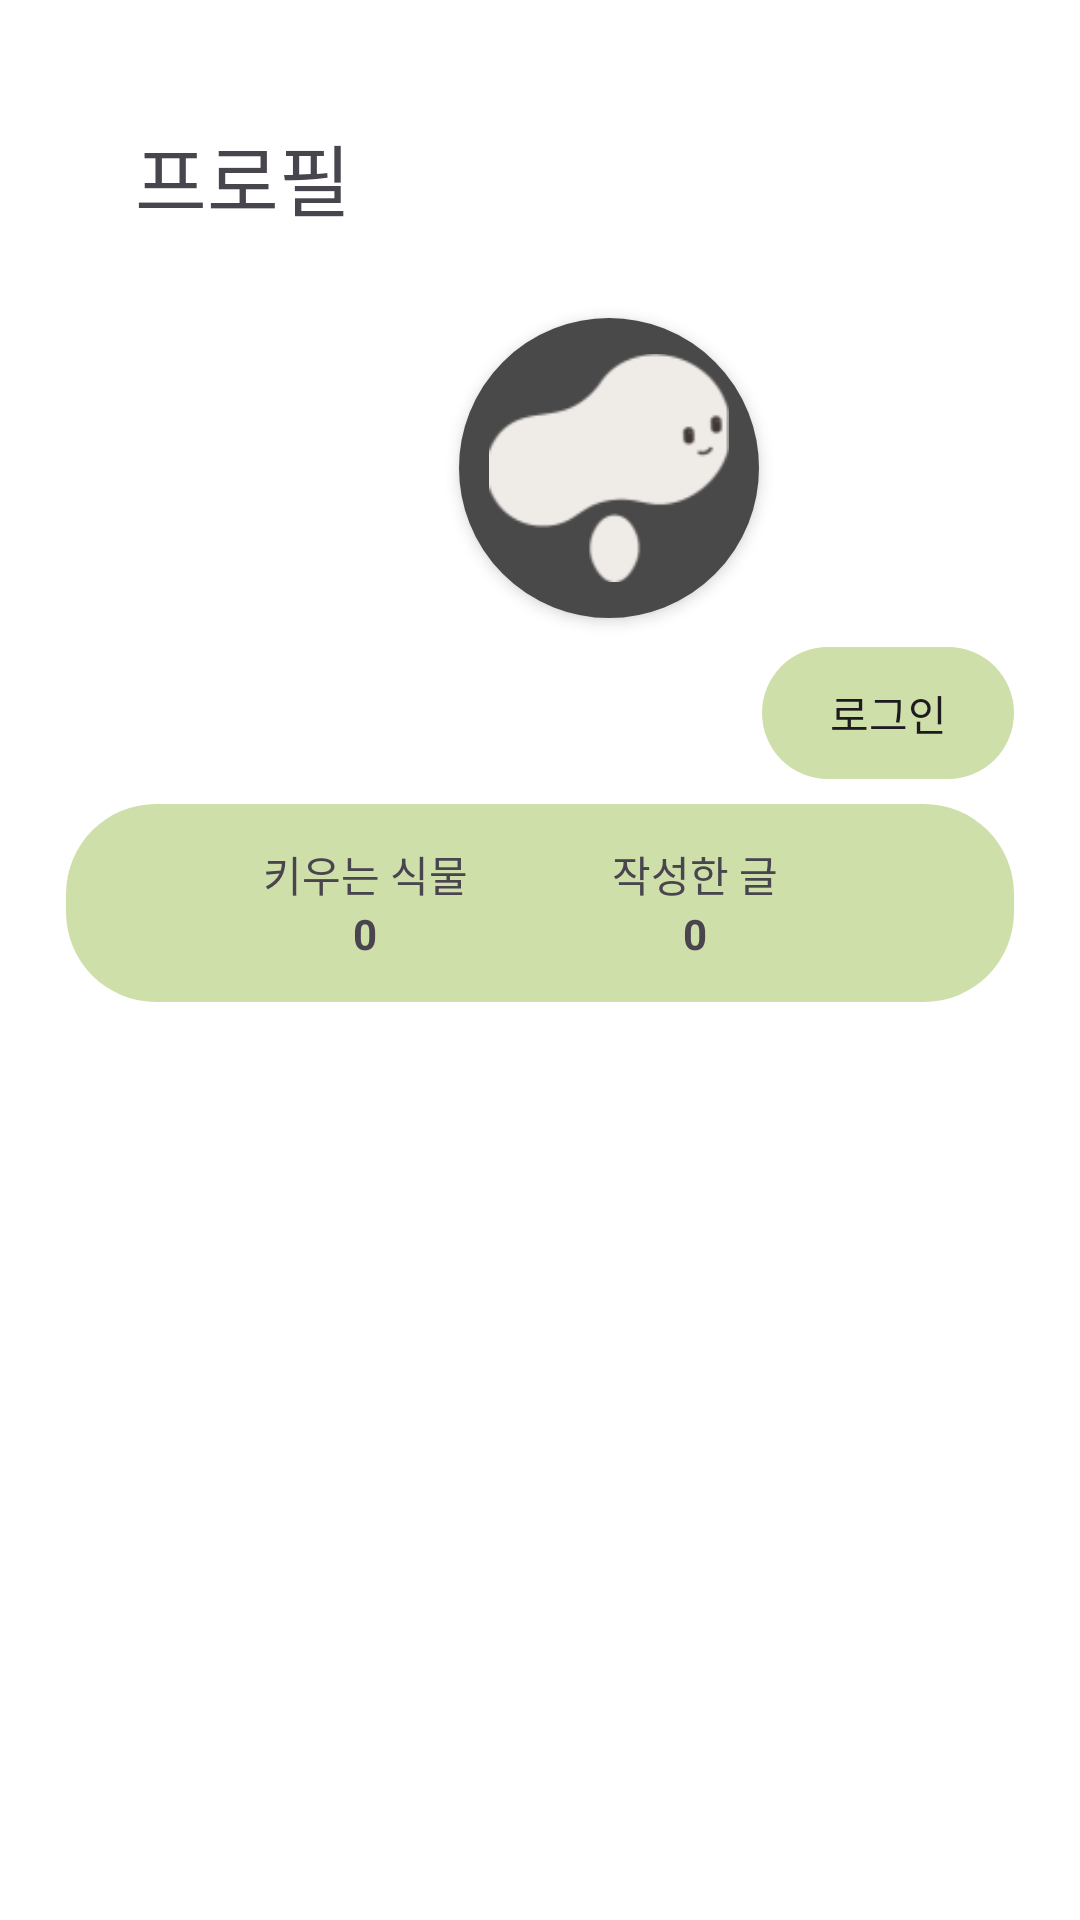

The Android layout XML behind this screen, and the referenced resources:
<!-- AndroidManifest.xml: application theme Theme.PTS -->
<!-- res/layout/fragment_main_profile.xml -->
<?xml version="1.0" encoding="utf-8"?>
<androidx.constraintlayout.widget.ConstraintLayout xmlns:android="http://schemas.android.com/apk/res/android"
    xmlns:app="http://schemas.android.com/apk/res-auto"
    xmlns:tools="http://schemas.android.com/tools"
    android:layout_width="match_parent"
    android:layout_height="match_parent"
    android:background="#FFFFFF"
    android:visibility="visible">

    <TextView
        android:id="@+id/tvProfileID"
        android:layout_width="wrap_content"
        android:layout_height="wrap_content"
        android:layout_marginTop="20dp"
        android:layout_marginEnd="10dp"
        android:textSize="20sp"
        app:layout_constraintEnd_toStartOf="@+id/btnProfileLogin"
        app:layout_constraintTop_toBottomOf="@+id/imageView8" />

    <TextView
        android:id="@+id/textView55"
        android:layout_width="wrap_content"
        android:layout_height="wrap_content"
        android:layout_marginStart="45dp"
        android:layout_marginTop="40dp"
        android:text="프로필"
        android:textSize="26sp"
        app:layout_constraintStart_toStartOf="parent"
        app:layout_constraintTop_toTopOf="parent" />

    <ImageView
        android:id="@+id/imageView8"
        android:layout_width="100dp"
        android:layout_height="100dp"
        android:layout_marginStart="36dp"
        android:layout_marginTop="28dp"
        android:background="@drawable/shape_circle3"
        android:elevation="3dp"
        android:padding="10dp"
        app:layout_constraintStart_toEndOf="@+id/textView55"
        app:layout_constraintTop_toBottomOf="@+id/textView55"
        app:srcCompat="@drawable/icon_logo4" />

    <ListView
        android:id="@+id/lvProfile"
        android:layout_width="350dp"
        android:layout_height="0dp"
        android:layout_marginTop="30dp"
        android:divider="#00000000"
        android:dividerHeight="20dp"
        android:visibility="visible"
        app:layout_constraintBottom_toBottomOf="parent"
        app:layout_constraintEnd_toEndOf="parent"
        app:layout_constraintHorizontal_bias="0.491"
        app:layout_constraintStart_toStartOf="parent"
        app:layout_constraintTop_toBottomOf="@+id/linearLayout4" />

    <LinearLayout
        android:id="@+id/linearLayout4"
        android:layout_width="0dp"
        android:layout_height="70dp"
        android:layout_marginStart="20dp"
        android:layout_marginTop="60dp"
        android:layout_marginEnd="20dp"
        android:background="@drawable/shape_tetragon3_button"
        android:orientation="horizontal"
        app:layout_constraintEnd_toEndOf="parent"
        app:layout_constraintHorizontal_bias="0.0"
        app:layout_constraintStart_toStartOf="parent"
        app:layout_constraintTop_toBottomOf="@+id/imageView8">

        <LinearLayout
            android:layout_width="wrap_content"
            android:layout_height="match_parent"
            android:layout_marginStart="50dp"
            android:layout_weight="1"
            android:gravity="center"
            android:orientation="vertical">

            <TextView
                android:id="@+id/textView69"
                android:layout_width="match_parent"
                android:layout_height="wrap_content"
                android:gravity="center"
                android:text="키우는 식물" />

            <TextView
                android:id="@+id/textView68"
                android:layout_width="match_parent"
                android:layout_height="wrap_content"
                android:gravity="center"
                android:text="0"
                android:textStyle="bold" />
        </LinearLayout>

        <LinearLayout
            android:layout_width="81dp"
            android:layout_height="match_parent"
            android:layout_marginEnd="50dp"
            android:layout_weight="1"
            android:gravity="center"
            android:orientation="vertical">

            <TextView
                android:id="@+id/textView70"
                android:layout_width="match_parent"
                android:layout_height="wrap_content"
                android:gravity="center"
                android:text="작성한 글" />

            <TextView
                android:id="@+id/tvBoardWrite"
                android:layout_width="match_parent"
                android:layout_height="wrap_content"
                android:gravity="center|top"
                android:text="0"
                android:textStyle="bold" />
        </LinearLayout>

    </LinearLayout>

    <androidx.appcompat.widget.AppCompatButton
        android:id="@+id/btnProfileLogin"
        android:layout_width="wrap_content"
        android:layout_height="wrap_content"
        android:layout_marginEnd="20dp"
        android:layout_marginBottom="17dp"
        android:background="@drawable/shape_tetragon3_button"
        android:text="로그인"
        app:layout_constraintBottom_toTopOf="@+id/linearLayout4"
        app:layout_constraintEnd_toEndOf="parent"
        app:layout_constraintTop_toTopOf="@+id/tvProfileID" />

</androidx.constraintlayout.widget.ConstraintLayout>
<!-- resources referenced by this layout -->
<resources>
  <!-- drawable icon_logo4: png bitmap (drawable, 2470 bytes) -->
  <!-- drawable shape_circle3 (drawable) -->
  <shape xmlns:android="http://schemas.android.com/apk/res/android"
      android:shape="oval">
    
      <solid android:color="#4A4949" />
  
      
      <stroke android:width = "1dp" android:color = "#4A4949"/>
  
  
  </shape>
  <!-- drawable shape_tetragon3_button (drawable) -->
  <?xml version="1.0" encoding="utf-8"?>
  <layer-list xmlns:android="http://schemas.android.com/apk/res/android">
      <item>
          <shape android:shape="rectangle">
              
              <corners
                  android:bottomRightRadius="30dp"
                  android:bottomLeftRadius="30dp"
                  android:topLeftRadius="30dp"
                  android:topRightRadius="30dp"/>
          </shape>
      </item>
  
      <item
          android:bottom="2dp"
          android:left="2dp"
          android:right="2dp"
          android:top="2dp">
          <shape android:shape="rectangle">
              
              <solid android:color="#CFDFAA"/>
              
              <corners
                  android:bottomRightRadius="30dp"
                  android:bottomLeftRadius="30dp"
                  android:topLeftRadius="30dp"
                  android:topRightRadius="30dp"
                  />
  
          </shape>
      </item>
  </layer-list>
  <style name="Theme.PTS" parent="Base.Theme.PTS" />
  <style name="Base.Theme.PTS" parent="Theme.Material3.DayNight.NoActionBar">
          
          
      </style>
</resources>
